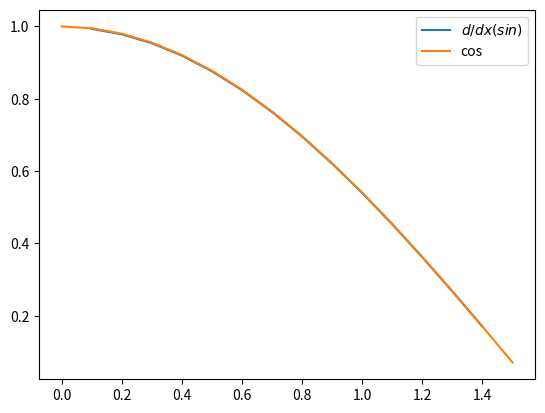

Write the Python code that produced this figure.
import numpy as np
import matplotlib.pyplot as plt
dx=0.1
x=np.arange(0,np.pi/2,dx)
s=np.sin(x)
ds=(s[2:]-s[:-2])/(2*dx)

c=np.cos(x)
plt.plot(x[1:-1],ds,label='$d/dx(sin)$')
plt.plot(x,c,label='cos')

plt.legend()
plt.show()
